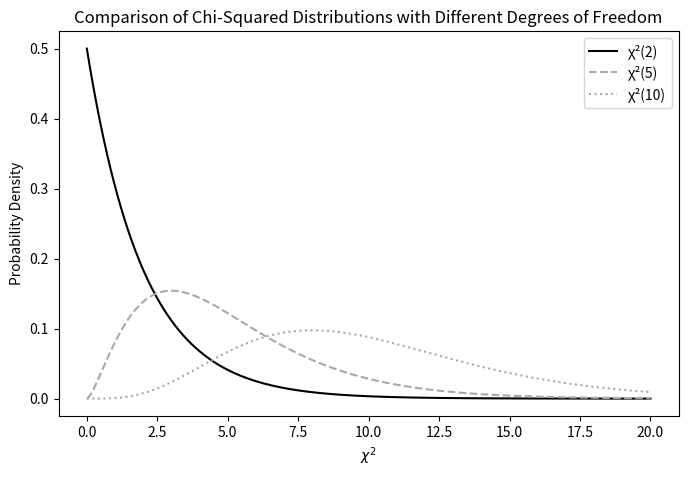

Python code for this plot: (Note: this script raises an exception after producing the figure.)
import os

import numpy as np
import matplotlib.pyplot as plt
from scipy import stats

x = np.linspace(0, 20, 1000)  #A

y1 = stats.chi2.pdf(x, 2)  #B

y2 = stats.chi2.pdf(x, 5)  #C

y3 = stats.chi2.pdf(x, 10)  #D

plt.figure(figsize=(8, 5))  #E
plt.grid(False)  #E
plt.plot(x, y1, color='black', linestyle='-', label='χ²(2)')  #E
plt.plot(x, y2, color='darkgray', linestyle='--', label='χ²(5)')  #E
plt.plot(x, y3, color='darkgray', linestyle=':', label='χ²(10)')  #E
plt.title('Comparison of Chi-Squared Distributions with Different Degrees of Freedom')  #E
plt.xlabel(r"$\chi^2$")  #E
plt.ylabel('Probability Density')  #E
plt.legend()  #E

plt.savefig(f"assets/{os.path.basename(__file__).replace('.py', '.svg')}", transparent=True)
plt.savefig(f"assets/{os.path.basename(__file__).replace('.py', '.png')}", transparent=True)
plt.show()  #E

#A Define x range
#B Chi-squared distribution: df=2
#C Chi-squared distribution: df=5
#D Chi-squared distribution: df=10
#E Create the plot with grayscale colors and varied line styles